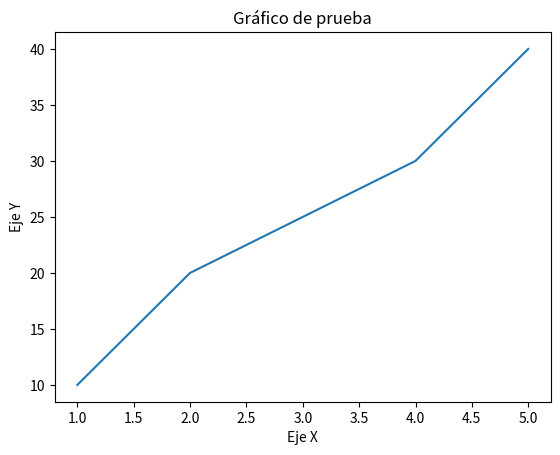

Write Python code to recreate this figure.
import matplotlib.pyplot as plt

x = [1, 2, 3, 4, 5]
y = [10, 20, 25, 30, 40]

plt.plot(x, y)
plt.xlabel("Eje X")
plt.ylabel("Eje Y")
plt.title("Gráfico de prueba")
plt.show()
